Labelled photos from "documents", an image-classification folder in jauniusc/cvmatch. The possible labels are: email, form, letter, resume.

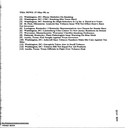
Label: email

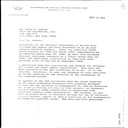
Label: letter

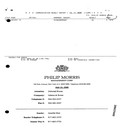
Label: form

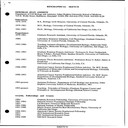
Label: resume

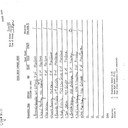
Label: form

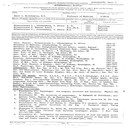
Label: resume
